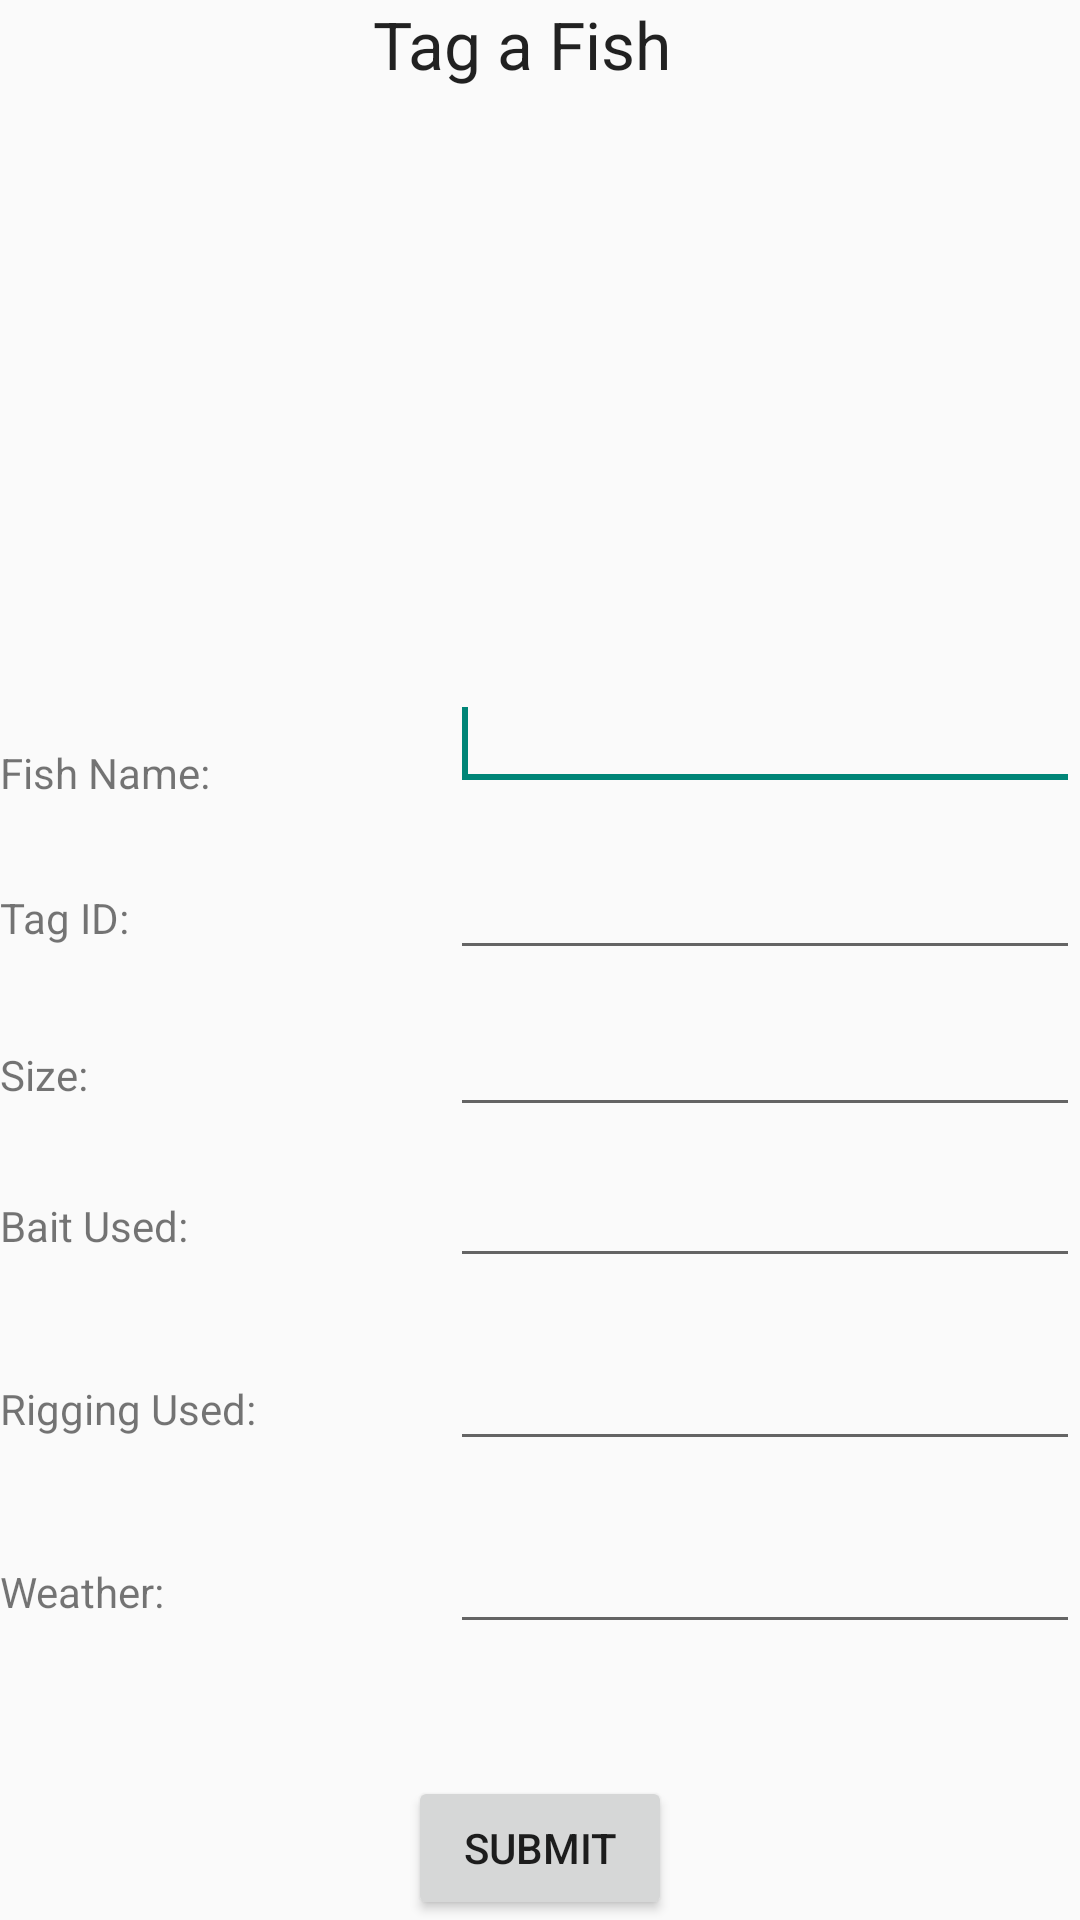

Layout XML and referenced resources for this Android screen:
<!-- AndroidManifest.xml: application theme AppTheme -->
<!-- res/layout/catch_insert.xml -->
<?xml version="1.0" encoding="utf-8"?>
<RelativeLayout xmlns:android="http://schemas.android.com/apk/res/android"
    android:layout_width="match_parent"
    android:layout_height="match_parent" >

    <EditText
        android:id="@+id/tagIDET"
        android:layout_width="wrap_content"
        android:layout_height="wrap_content"
        android:layout_alignBaseline="@+id/tagIDTV"
        android:layout_alignBottom="@+id/tagIDTV"
        android:layout_alignLeft="@+id/fishNameET"
        android:ems="10" />

    <EditText
        android:id="@+id/sizeET"
        android:layout_width="wrap_content"
        android:layout_height="wrap_content"
        android:layout_alignBaseline="@+id/textView3"
        android:layout_alignBottom="@+id/textView3"
        android:layout_alignLeft="@+id/tagIDET"
        android:ems="10" />

    <EditText
        android:id="@+id/baitUsedET"
        android:layout_width="wrap_content"
        android:layout_height="wrap_content"
        android:layout_alignBaseline="@+id/textView4"
        android:layout_alignBottom="@+id/textView4"
        android:layout_alignLeft="@+id/sizeET"
        android:ems="10" />

    <EditText
        android:id="@+id/riggingET"
        android:layout_width="wrap_content"
        android:layout_height="wrap_content"
        android:layout_alignBaseline="@+id/textView5"
        android:layout_alignBottom="@+id/textView5"
        android:layout_alignLeft="@+id/baitUsedET"
        android:ems="10" />

    <Button
        android:id="@+id/insertButton"
        android:layout_width="wrap_content"
        android:layout_height="wrap_content"
        android:layout_alignParentBottom="true"
        android:layout_centerHorizontal="true"
        android:text="Submit" />

    <TextView
        android:id="@+id/textView4"
        android:layout_width="wrap_content"
        android:layout_height="wrap_content"
        android:layout_above="@+id/insertButton"
        android:layout_alignParentLeft="true"
        android:layout_marginBottom="174dp"
        android:text="Bait Used:" />

    <TextView
        android:id="@+id/textView5"
        android:layout_width="wrap_content"
        android:layout_height="wrap_content"
        android:layout_alignParentLeft="true"
        android:layout_below="@+id/baitUsedET"
        android:layout_marginTop="34dp"
        android:text="Rigging Used:" />

    <EditText
        android:id="@+id/fishNameET"
        android:layout_width="wrap_content"
        android:layout_height="wrap_content"
        android:layout_alignBottom="@+id/fishNameEdit"
        android:layout_alignParentRight="true"
        android:ems="10" >

        <requestFocus />
    </EditText>

    <TextView
        android:id="@+id/fishNameEdit"
        android:layout_width="wrap_content"
        android:layout_height="wrap_content"
        android:layout_above="@+id/tagIDET"
        android:layout_alignParentLeft="true"
        android:layout_marginBottom="15dp"
        android:text="Fish Name:" />

    <TextView
        android:id="@+id/tagIDTV"
        android:layout_width="wrap_content"
        android:layout_height="wrap_content"
        android:layout_above="@+id/sizeET"
        android:layout_alignParentLeft="true"
        android:layout_marginBottom="19dp"
        android:text="Tag ID:" />

    <TextView
        android:id="@+id/textView3"
        android:layout_width="wrap_content"
        android:layout_height="wrap_content"
        android:layout_above="@+id/baitUsedET"
        android:layout_alignParentLeft="true"
        android:layout_marginBottom="17dp"
        android:text="Size:" />

    <TextView
        android:id="@+id/insertTV"
        android:layout_width="wrap_content"
        android:layout_height="wrap_content"
        android:layout_alignParentTop="true"
        android:layout_alignRight="@+id/insertButton"
        android:text="Tag a Fish"
        android:textAppearance="?android:attr/textAppearanceLarge" />

    <TextView
        android:id="@+id/textView1"
        android:layout_width="wrap_content"
        android:layout_height="wrap_content"
        android:layout_alignParentLeft="true"
        android:layout_below="@+id/riggingET"
        android:layout_marginTop="34dp"
        android:text="Weather:" />

    <EditText
        android:id="@+id/weatherET"
        android:layout_width="wrap_content"
        android:layout_height="wrap_content"
        android:layout_alignBaseline="@+id/textView1"
        android:layout_alignBottom="@+id/textView1"
        android:layout_alignParentRight="true"
        android:ems="10" />

</RelativeLayout>
<!-- resources referenced by this layout -->
<resources>
  <style name="AppTheme" parent="AppBaseTheme">
          
      </style>
  <style name="AppBaseTheme" parent="Theme.AppCompat.Light">
          
      </style>
</resources>
